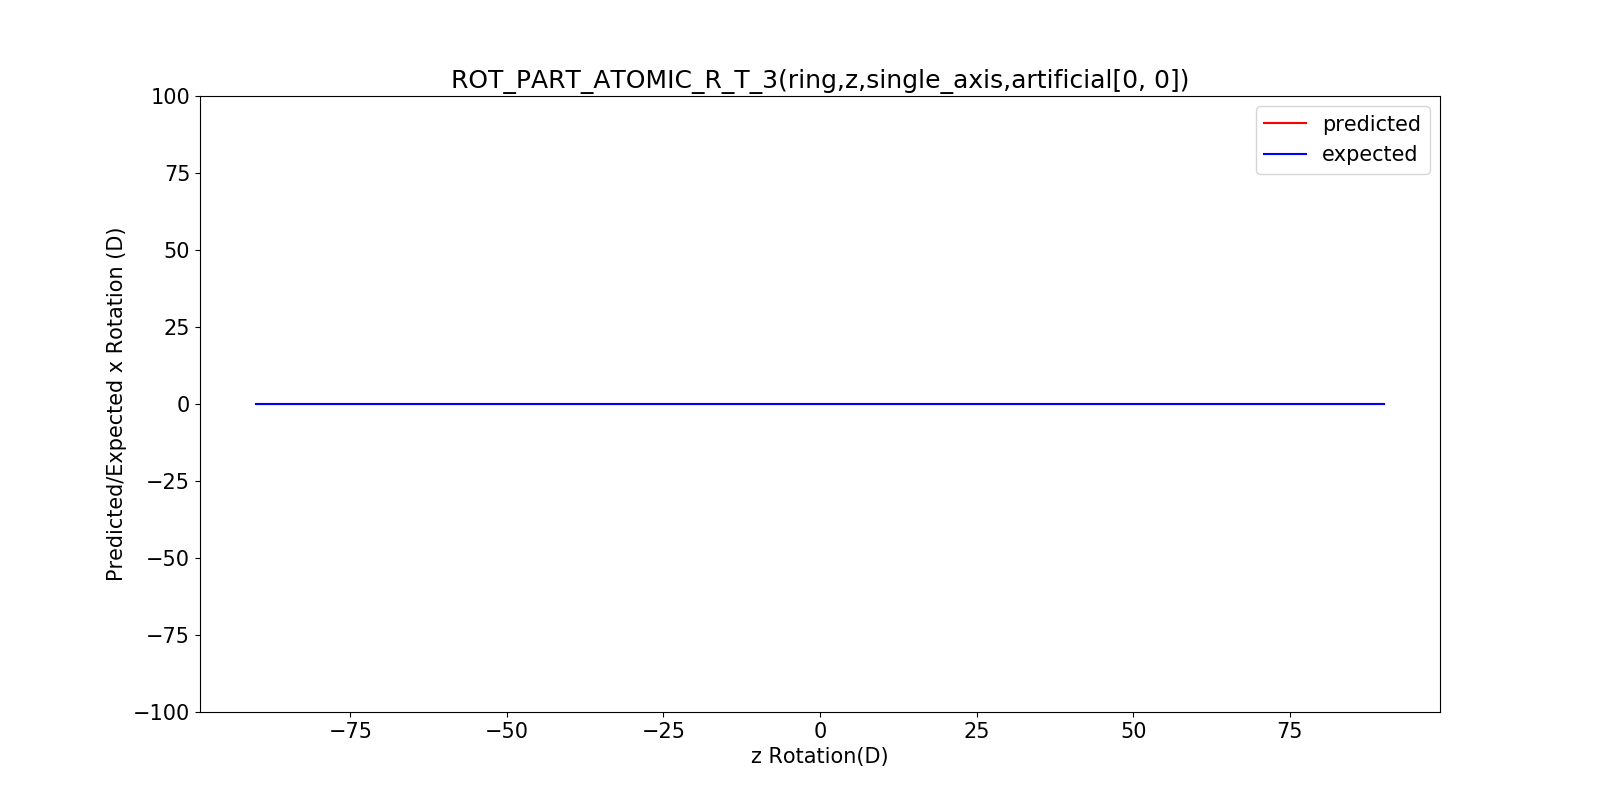

The table this chart was drawn from, first rows:
, x, predicted_rotation, expected_rotation
0, -90, 3.1805546814635168e-15, -90
1, -85, 4.452776554048923e-15, -85
2, -80, 2.8624992133171652e-15, -80
3, -75, -1.5902773407317584e-15, -75
4, -70, -2.8624992133171652e-15, -70
5, -65, 7.951386703658792e-15, -65
6, -60, -1.5902773407317584e-15, -60
7, -55, -1.749305074804934e-14, -55
8, -50, 3.81666561775622e-15, -50
9, -45, 1.769183541564081e-14, -45
10, -40, 2.2701209038945852e-14, -40
11, -35, 6.037096560810259e-08, -35
12, -30, -2.2820479839500733e-14, -30
13, -25, 9.064580842171023e-15, -25
14, -20, 4.26887905508312e-08, -20
15, -15, 1.1835639108396112e-13, -15
16, -10, 1.1872662752735023e-13, -10
17, -5, -5.706169791400901e-13, -5
18, 0, 0.0, 0
19, 5, 9.94774384815475e-13, 5
20, 10, -2.7003157726459743e-13, 10
21, 15, -4.268881637295951e-08, 15
22, 20, 7.009147379275225e-14, 20
23, 25, 9.446247403946645e-14, 25
24, 30, -5.387064491728832e-15, 30
25, 35, 1.9918223692665275e-14, 35
26, 40, 3.0215269473903406e-15, 40
27, 45, -3.3793393490549868e-15, 45
28, 50, -8.189928304768557e-15, 50
29, 55, -1.5902773407317584e-15, 55
30, 60, -3.0215269473903406e-15, 60
31, 65, -6.361109362927034e-16, 65
32, 70, -6.8381925651465604e-15, 70
33, 75, 1.5902773407317584e-15, 75
34, 80, -2.8624992133171652e-15, 80
35, 85, -6.361109362927034e-16, 85
36, 90, -5.0888874903416275e-15, 90
